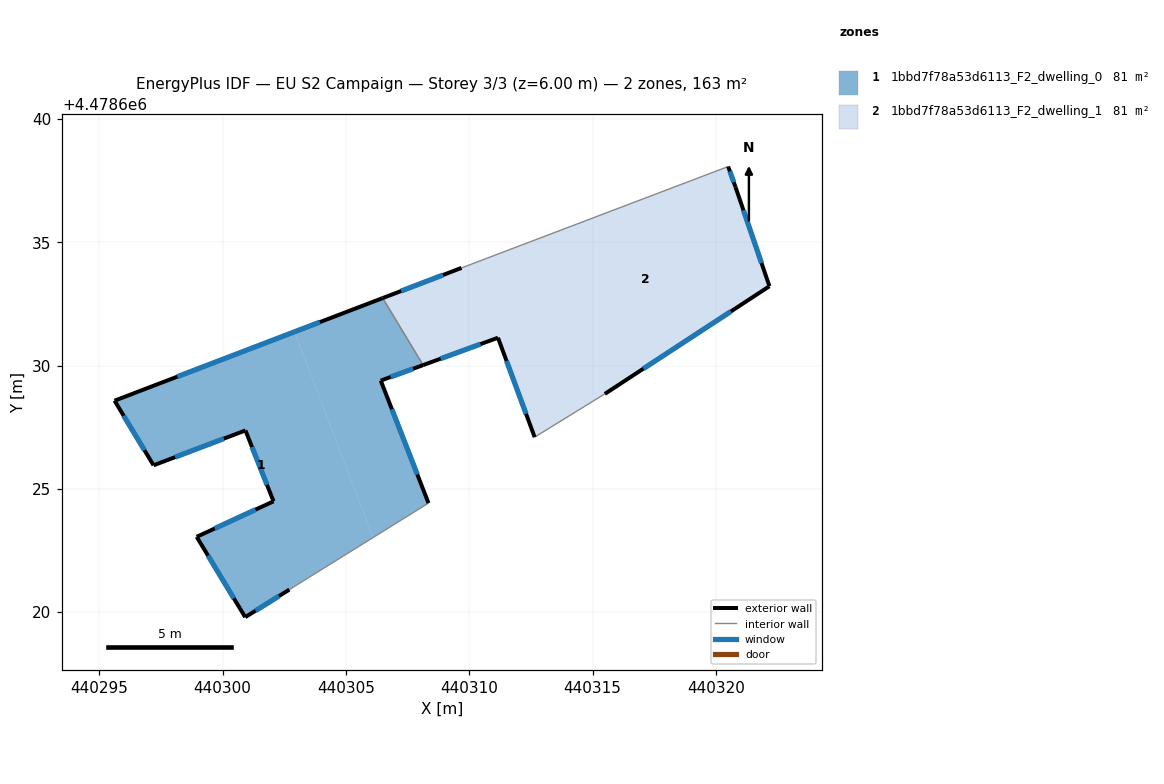
=== STOREY PLAN SPEC (per zone: floor XY polygon, exterior-wall plan segments, windows/doors) ===
zone 1: 1bbd7f78a53d6113_F2_dwelling_0  (81.4 m²)
  floor: (440306.49, 4478632.73) (440308.13, 4478630.02) (440306.41, 4478629.39) (440308.34, 4478624.42) (440306.10, 4478623.03) (440302.91, 4478631.37)
  floor: (440302.91, 4478631.37) (440306.10, 4478623.03) (440302.70, 4478620.92) (440300.91, 4478619.80) (440298.95, 4478623.05) (440302.06, 4478624.49) (440300.92, 4478627.37) (440297.20, 4478625.95) (440295.62, 4478628.58)
  exterior wall: (440300.91, 4478619.80) – (440302.70, 4478620.92)  [2.1 m]
    window: (440301.33, 4478620.06) – (440302.28, 4478620.65)  [1.8 m²]
  exterior wall: (440298.95, 4478623.05) – (440300.91, 4478619.80)  [3.8 m]
    window: (440299.41, 4478622.29) – (440300.45, 4478620.56)  [3.2 m²]
  exterior wall: (440302.06, 4478624.49) – (440298.95, 4478623.05)  [3.4 m]
    window: (440301.33, 4478624.16) – (440299.68, 4478623.39)  [2.9 m²]
  exterior wall: (440300.92, 4478627.37) – (440302.06, 4478624.49)  [3.1 m]
    window: (440301.19, 4478626.70) – (440301.80, 4478625.17)  [2.6 m²]
  exterior wall: (440297.20, 4478625.95) – (440300.92, 4478627.37)  [4.0 m]
    window: (440298.07, 4478626.29) – (440300.05, 4478627.04)  [3.4 m²]
  exterior wall: (440295.62, 4478628.58) – (440297.20, 4478625.95)  [3.1 m]
    window: (440295.99, 4478627.96) – (440296.83, 4478626.57)  [2.6 m²]
  exterior wall: (440306.49, 4478632.73) – (440295.62, 4478628.58)  [11.6 m]
    window: (440303.94, 4478631.76) – (440298.16, 4478629.55)  [9.9 m²]
  exterior wall: (440306.41, 4478629.39) – (440308.13, 4478630.02)  [1.8 m]
    window: (440306.81, 4478629.54) – (440307.72, 4478629.87)  [1.6 m²]
  exterior wall: (440308.34, 4478624.42) – (440306.41, 4478629.39)  [5.3 m]
    window: (440307.89, 4478625.58) – (440306.86, 4478628.23)  [4.5 m²]
  interior walls: 2
zone 2: 1bbd7f78a53d6113_F2_dwelling_1  (81.4 m²)
  floor: (440320.79, 4478637.23) (440322.17, 4478633.21) (440315.49, 4478628.85) (440314.60, 4478628.30) (440312.09, 4478634.87) (440320.49, 4478638.07)
  floor: (440312.09, 4478634.87) (440314.60, 4478628.30) (440312.65, 4478627.10) (440311.16, 4478631.13) (440308.13, 4478630.02) (440306.49, 4478632.73) (440309.68, 4478633.96)
  exterior wall: (440309.68, 4478633.96) – (440306.49, 4478632.73)  [3.4 m]
    window: (440308.94, 4478633.67) – (440307.24, 4478633.02)  [2.9 m²]
  exterior wall: (440320.79, 4478637.23) – (440320.49, 4478638.07)  [0.9 m]
    window: (440320.72, 4478637.43) – (440320.57, 4478637.87)  [0.8 m²]
  exterior wall: (440322.17, 4478633.21) – (440320.79, 4478637.23)  [4.2 m]
    window: (440321.85, 4478634.16) – (440321.12, 4478636.29)  [3.6 m²]
  exterior wall: (440315.49, 4478628.85) – (440322.17, 4478633.21)  [8.0 m]
    window: (440317.06, 4478629.87) – (440320.61, 4478632.19)  [6.8 m²]
  exterior wall: (440311.16, 4478631.13) – (440312.65, 4478627.10)  [4.3 m]
    window: (440311.51, 4478630.18) – (440312.30, 4478628.04)  [3.6 m²]
  exterior wall: (440308.13, 4478630.02) – (440311.16, 4478631.13)  [3.2 m]
    window: (440308.84, 4478630.28) – (440310.45, 4478630.87)  [2.7 m²]
  interior walls: 3

=== DERIVED (storey summary) ===
Building: EU S2 Campaign
Storey: 3 of 3  (floor level z = 6.00 m)
Storey gross floor area: 162.8 m²
Zones on this storey: 2
  - 1bbd7f78a53d6113_F2_dwelling_0: floor 81.4 m²; exterior wall 38.3 m (114.8 m²); 9 window(s) 32.5 m²; WWR 28.3%
  - 1bbd7f78a53d6113_F2_dwelling_1: floor 81.4 m²; exterior wall 24.1 m (72.2 m²); 6 window(s) 20.4 m²; WWR 28.3%
Zone adjacency (shared interzone walls):
  - 1bbd7f78a53d6113_F2_dwelling_0 ↔ 1bbd7f78a53d6113_F2_dwelling_1